Run: headless pygame with SDL's dummy video driver; simulated clock (each Clock.tick advances the game by its frame time, no real sleeping); random seed 0; keys injected as events and as key.get_pressed() state; no mouse input.
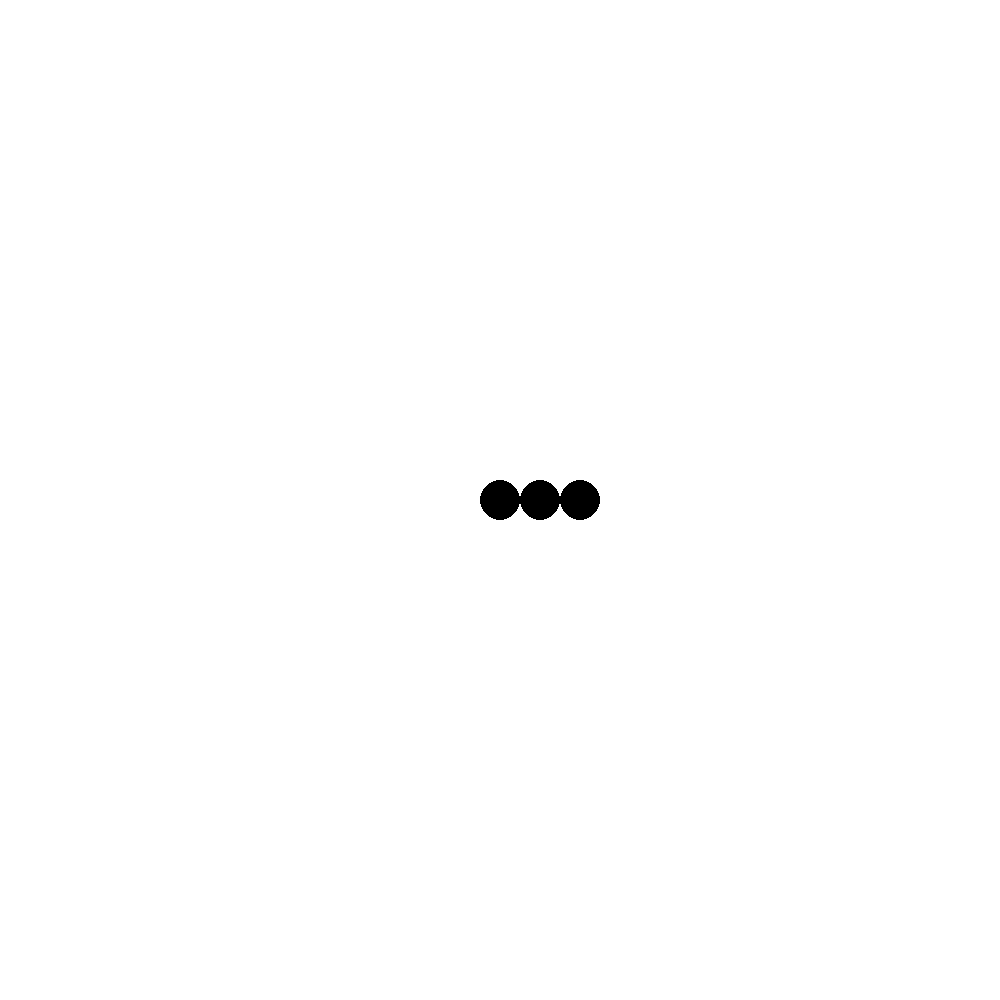
Frame 1 of 4 · flips 1–60 · no input
Frame 2 of 4 · flips 61–180 · tapped SPACE, RETURN · held RIGHT (→), D · screen unchanged from frame 1, image omitted
Frame 3 of 4 · flips 181–300 · held DOWN (↓), S · screen unchanged from frame 2, image omitted
Frame 4 of 4 · flips 301–420 · held LEFT (←), A, UP (↑), W · screen unchanged from frame 3, image omitted

The pygame program that drew these frames:

import pygame

SCREEN_SIZE = [1000,1000]
WHITE = (255,255,255)

CELL_RADIUS = 20
SNAKE_COLOR = (0,0,0)# BLACK

# event
UPDATE = pygame.USEREVENT + 1


class Game:
    def __init__(self):
        self.running = True
        self.screen = pygame.display.set_mode(SCREEN_SIZE)
        self.snake = Snake()

class Snake:
    def __init__(self):
        x = SCREEN_SIZE[0] // 2
        y = SCREEN_SIZE[0] // 2

        self.body = [Cell(x,y),Cell(x + 2 * CELL_RADIUS,y),Cell(x + 4 * CELL_RADIUS,y)]
        self.cell_size = CELL_RADIUS
        self.color = SNAKE_COLOR
        self.direction = 'D'
    
    def update(self):
        head = self.body[0].copy()
        self.body.pop()
        head.update(self.direction)
        self.body.insert(0,head)

class Cell:
    def __init__(self,x,y):
        self.x = x
        self.y = y

    def to_tuple(self):
        return (self.x,self.y)
    
    def copy(self):
        return Cell(self.x,self.y)
    
    def update(self,direction):
        if direction == 'U':
            self.y -= CELL_RADIUS * 2
        if direction == 'D':
            self.y += CELL_RADIUS * 2
        if direction == 'L':
            self.x -= CELL_RADIUS * 2
        if direction == 'R':
            self.x += CELL_RADIUS * 2

def init_game():
    pygame.init()
    pygame.display.set_caption("Snake")
    pygame.time.set_timer(UPDATE,500)

def draw():
    game.screen.fill(WHITE)
    draw_snake()
    pygame.display.flip()

def draw_snake():
    for cell in game.snake.body:
        pygame.draw.circle(game.screen,game.snake.color,cell.to_tuple(),game.snake.cell_size)

def check_keyPressed():
    pressed_key = pygame.key.get_pressed()

    if pressed_key[pygame.K_UP] and game.snake.direction != 'D':
        game.snake.direction = 'U'
    if pressed_key[pygame.K_DOWN] and game.snake.direction != 'U':
        game.snake.direction = 'D'
    if pressed_key[pygame.K_LEFT] and game.snake.direction != 'R':
        game.snake.direction = 'L'
    if pressed_key[pygame.K_RIGHT] and game.snake.direction != 'L':
        game.snake.direction = 'R'

def update():
    check_keyPressed()
    for event in pygame.event.get():
        if event.type == pygame.QUIT:
            game.running = False
        
        if event.type == UPDATE:
            game.snake.update()

if __name__ == '__main__':
    init_game()
    game = Game()
    while game.running == True:
        update()
        draw()
    pygame.quit()


# GENERATE FOOD

# EAT FOOD MAKE SNAKE BIGGER

'''
hw:

1. add each comment for each line, make sure you understand each line, at least foreach function

2. make simple code, to make empty list, add element, using append, insert method, also delete element

3. try GENERATE FOOD and EAT FOOD MAKE SNAKE BIGGER(make fun)
'''
